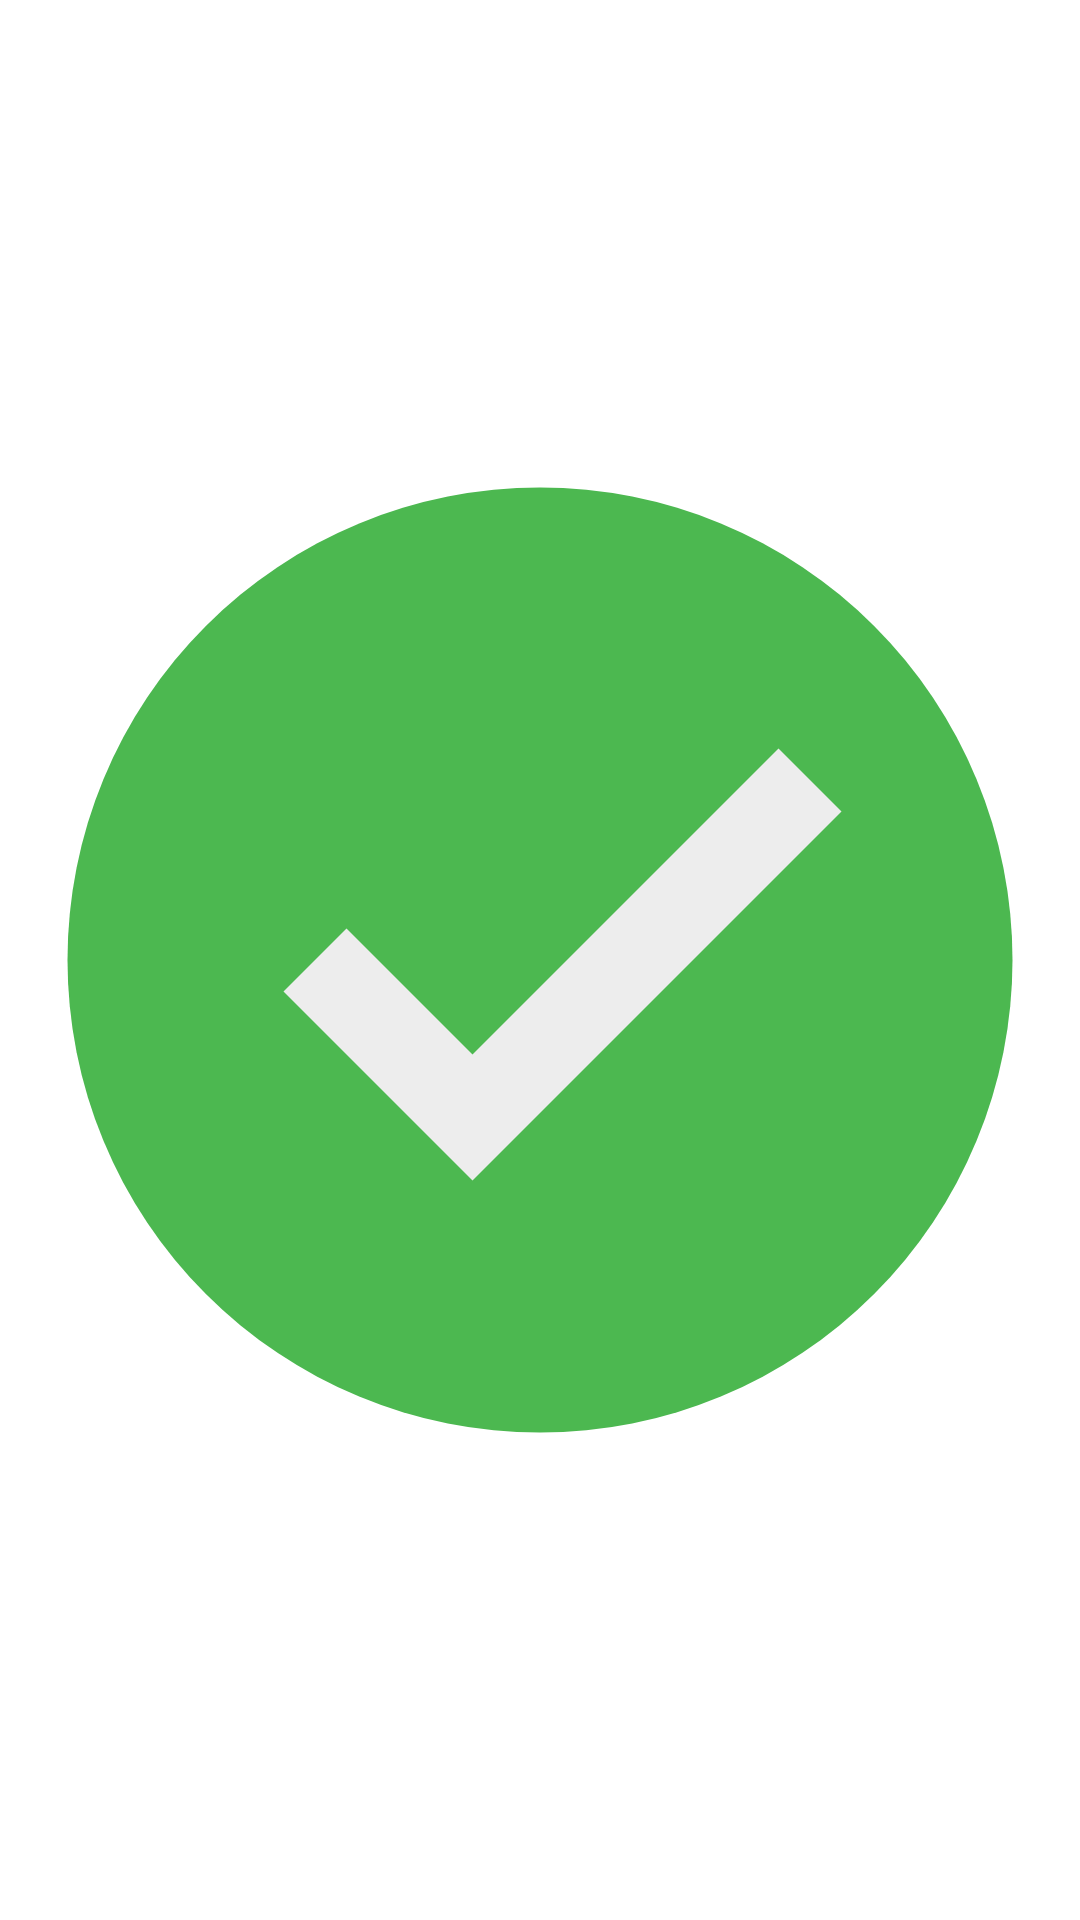

Write the Android layout XML for this screen, with the resource values it uses.
<!-- AndroidManifest.xml: application theme Theme.MobileSecurityHW1 -->
<!-- res/layout/activity_entered_successfully.xml -->
<?xml version="1.0" encoding="utf-8"?>
<androidx.constraintlayout.widget.ConstraintLayout xmlns:android="http://schemas.android.com/apk/res/android"
    xmlns:app="http://schemas.android.com/apk/res-auto"
    xmlns:tools="http://schemas.android.com/tools"
    android:id="@+id/main"
    android:layout_width="match_parent"
    android:layout_height="match_parent"
    android:background="@color/white"
    tools:context=".EnteredSuccessfullyActivity">

    <androidx.appcompat.widget.AppCompatImageView
        android:id="@+id/ok_IMG_entered"
        android:layout_width="match_parent"
        android:layout_height="match_parent"
        app:srcCompat="@drawable/ok_svgrepo_com"
        android:background="@color/white"
        />

</androidx.constraintlayout.widget.ConstraintLayout>
<!-- resources referenced by this layout -->
<resources>
  <color name="white">#FFFFFFFF</color>
  <!-- drawable ok_svgrepo_com (drawable) -->
  <?xml version="1.0" encoding="utf-8"?>
  <vector xmlns:android="http://schemas.android.com/apk/res/android"
      android:width="1024dp"
      android:height="1024dp"
      android:viewportWidth="1024"
      android:viewportHeight="1024">
  
      <path
          android:fillColor="#4cb850"
          android:pathData="M512 512m-448 0a448 448 0 1 0 896 0 448 448 0 1 0-896 0Z" />
      <path
          android:fillColor="#ededed"
          android:pathData="M738.133333 311.466667L448 601.6l-119.466667-119.466667-59.733333 59.733334 179.2 179.2 349.866667-349.866667z" />
  </vector>
  <style name="Theme.MobileSecurityHW1" parent="Base.Theme.MobileSecurityHW1" />
  <style name="Base.Theme.MobileSecurityHW1" parent="Theme.Material3.DayNight.NoActionBar">
          
          
      </style>
</resources>
